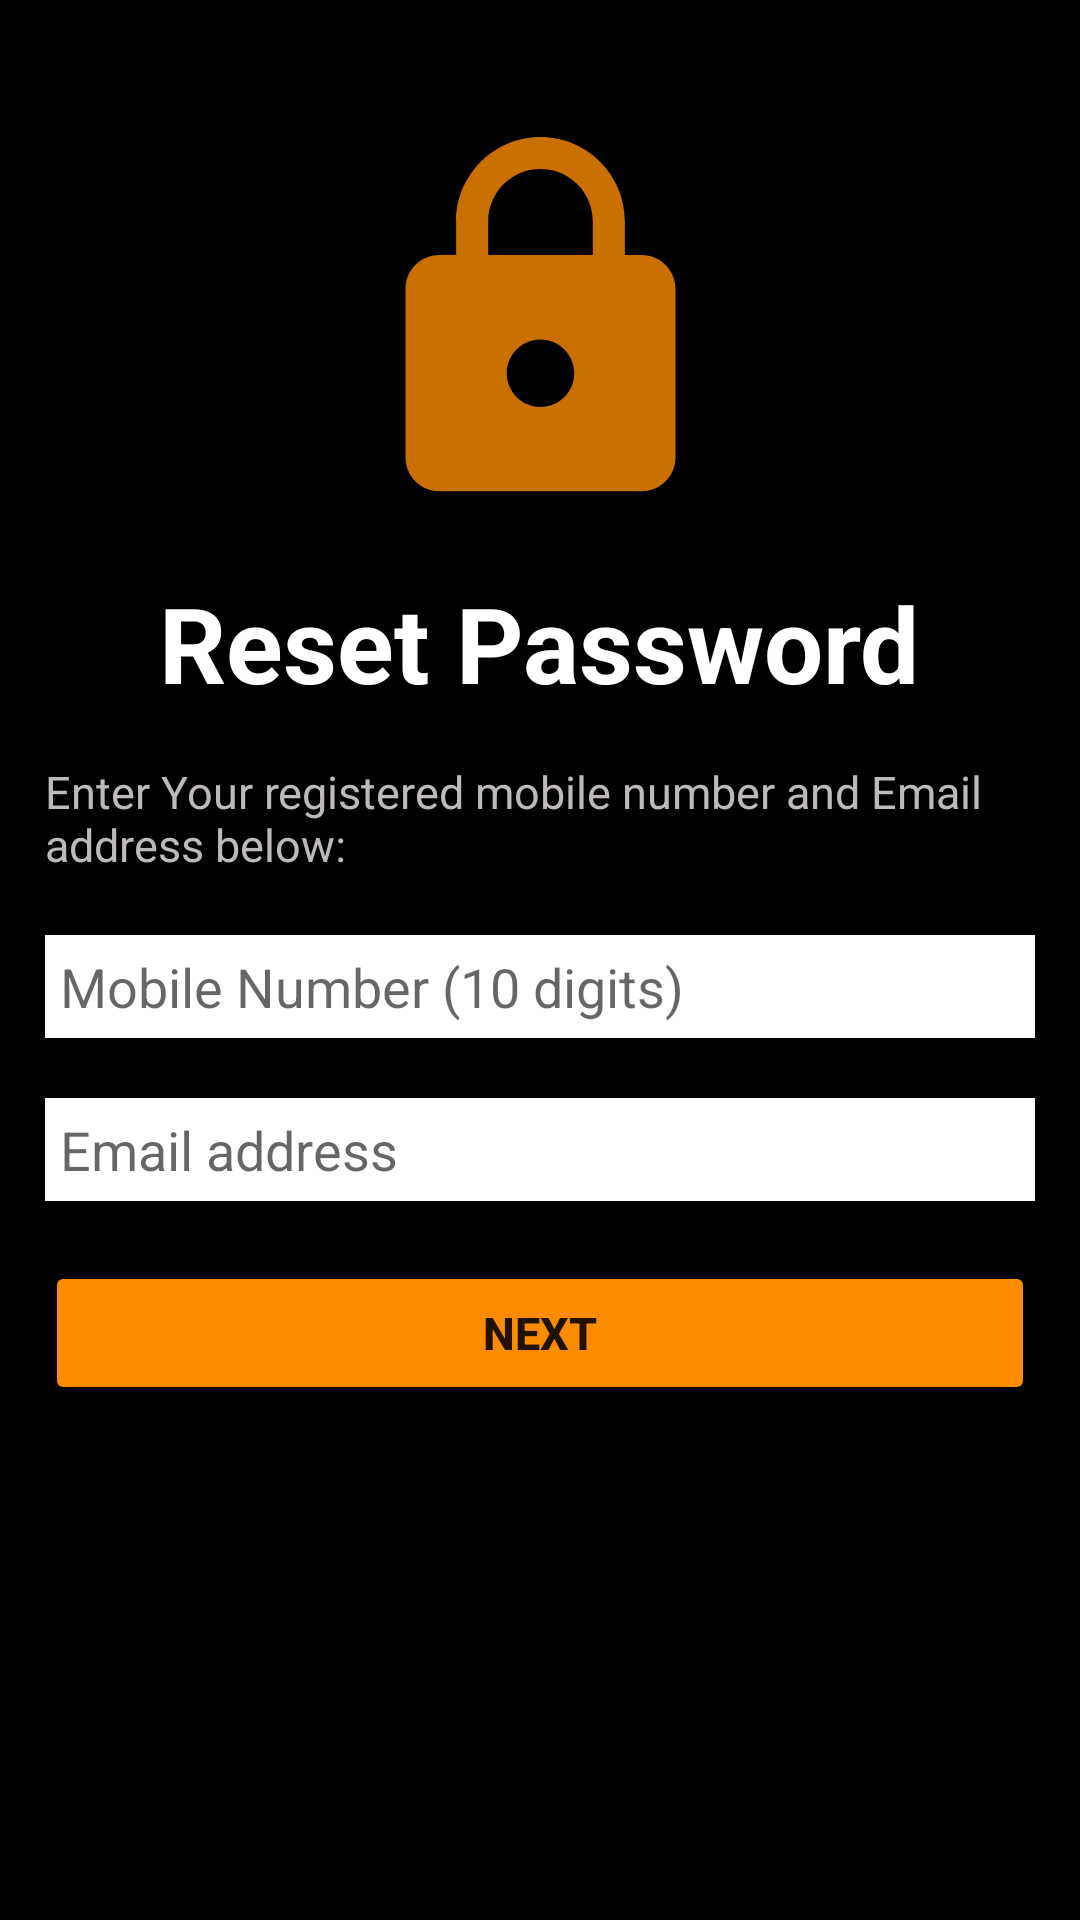

Produce the Android XML layout that renders to this screen, including the resource entries it uses.
<!-- AndroidManifest.xml: application theme Theme.FoOdering -->
<!-- res/layout/activity_forget_password.xml -->
<?xml version="1.0" encoding="utf-8"?>
<RelativeLayout xmlns:android="http://schemas.android.com/apk/res/android"
    xmlns:app="http://schemas.android.com/apk/res-auto"
    xmlns:tools="http://schemas.android.com/tools"
    android:layout_width="match_parent"
    android:layout_height="match_parent"
    android:background="#000000"
    tools:context=".activity.ForgetPassword">

    <ImageView
        android:id="@+id/imgForgot"
        android:layout_width="160dp"
        android:layout_height="135dp"
        android:layout_centerHorizontal="true"
        android:layout_marginTop="40dp"
        android:src="@drawable/ic_forget_account" />

    <TextView
        android:id="@+id/txtFReset"
        android:layout_width="wrap_content"
        android:layout_height="wrap_content"
        android:layout_below="@+id/imgForgot"
        android:layout_centerHorizontal="true"
        android:layout_marginTop="10dp"
        android:padding="6dp"
        android:text="Reset Password"
        android:textColor="#ffffff"
        android:textSize="35dp"
        android:textStyle="bold" />

    <TextView
        android:id="@+id/txtFPass"
        android:layout_width="wrap_content"
        android:layout_height="wrap_content"
        android:layout_below="@+id/txtFReset"
        android:layout_centerHorizontal="true"
        android:layout_marginLeft="15dp"
        android:layout_marginTop="10dp"
        android:layout_marginRight="15dp"
        android:text="Enter Your registered mobile number and Email address below:"
        android:textColor="#BFBABA"
        android:textSize="15sp" />

    <EditText
        android:id="@+id/etFNumber"
        android:layout_width="match_parent"
        android:layout_height="wrap_content"
        android:layout_below="@+id/txtFPass"
        android:layout_marginLeft="15dp"
        android:layout_marginTop="20dp"
        android:layout_marginRight="15dp"
        android:background="#ffffff"
        android:hint="Mobile Number (10 digits)"
        android:inputType="phone"
        android:maxLength="10"
        android:maxLines="1"
        android:padding="5dp" />

    <EditText
        android:id="@+id/etFEmail"
        android:layout_width="match_parent"
        android:layout_height="wrap_content"
        android:layout_below="@+id/etFNumber"
        android:layout_marginLeft="15dp"
        android:layout_marginTop="20dp"
        android:layout_marginRight="15dp"
        android:background="#ffffff"
        android:hint="Email address"
        android:inputType="text"
        android:maxLines="1"
        android:padding="5dp" />

    <Button
        android:id="@+id/btnNext"
        android:layout_width="match_parent"
        android:layout_height="wrap_content"
        android:layout_below="@+id/etFEmail"
        android:layout_marginLeft="15dp"
        android:layout_marginTop="20dp"
        android:layout_marginRight="15dp"
        android:backgroundTint="#FB8C00"
        android:padding="5dp"
        android:text="Next"
        android:textSize="15sp"
        android:textStyle="bold" />

</RelativeLayout>
<!-- resources referenced by this layout -->
<resources>
  <!-- drawable ic_forget_account (drawable-anydpi) -->
  <vector xmlns:android="http://schemas.android.com/apk/res/android"
      android:width="24dp"
      android:height="24dp"
      android:viewportWidth="24"
      android:viewportHeight="24"
      android:tint="#FB8C00"
      android:alpha="0.8">
    <path
        android:fillColor="@color/black"
        android:pathData="M18,8h-1L17,6c0,-2.76 -2.24,-5 -5,-5S7,3.24 7,6v2L6,8c-1.1,0 -2,0.9 -2,2v10c0,1.1 0.9,2 2,2h12c1.1,0 2,-0.9 2,-2L20,10c0,-1.1 -0.9,-2 -2,-2zM12,17c-1.1,0 -2,-0.9 -2,-2s0.9,-2 2,-2 2,0.9 2,2 -0.9,2 -2,2zM15.1,8L8.9,8L8.9,6c0,-1.71 1.39,-3.1 3.1,-3.1 1.71,0 3.1,1.39 3.1,3.1v2z"/>
  </vector>
  <style name="Theme.FoOdering" parent="Theme.MaterialComponents.DayNight.NoActionBar">
          
          <item name="colorPrimary">@color/purple_500</item>
          <item name="colorPrimaryVariant">@color/purple_700</item>
          <item name="colorOnPrimary">@color/white</item>
          
          <item name="colorSecondary">@color/teal_200</item>
          <item name="colorSecondaryVariant">@color/teal_700</item>
          <item name="colorOnSecondary">@color/black</item>
          
          <item name="android:statusBarColor" tools:targetApi="l">?attr/colorPrimaryVariant</item>
          
      </style>
  <!-- not gathered from this repository: default colours our renderer supplied (Android Studio template values) -->
  <color name="purple_500">#FF6200EE</color>
  <color name="purple_700">#FF3700B3</color>
  <color name="teal_200">#FF03DAC5</color>
  <color name="teal_700">#FF018786</color>
  <color name="black">#FF000000</color>
  <color name="white">#FFFFFFFF</color>
</resources>
